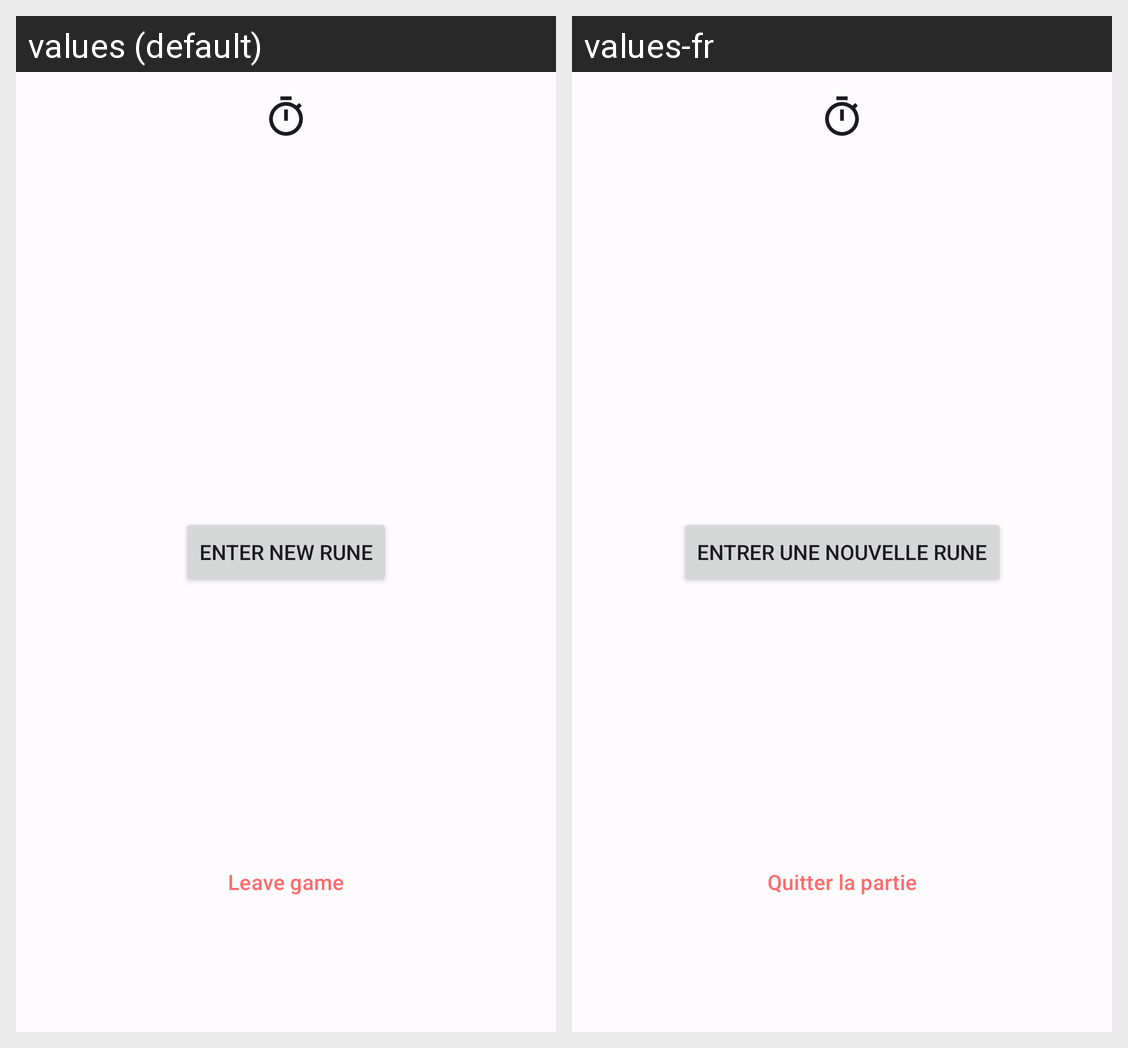

Here is an Android app screen in its default locale and in the app's own translations. Write out the translated-string differences for the strings that appear on this screen.
Android screen res/layout/activity_guest_game_menu.xml rendered under 2 locales, left to right: values (default), values-fr. Device: Nexus 5 (rendered at 1080×1920; each locale shown at half size, 540×960, under a caption strip naming it); theme Theme.ChaseTags.
Strings drawn on this screen, with the default value and each locale's value (text and hints the layout hard-codes, and strings that could not be matched under every locale, appear in the picture but are not listed):

enter_rune
  values: Enter new rune
  values-fr: Entrer une nouvelle rune

leave_game
  values: Leave game
  values-fr: Quitter la partie
